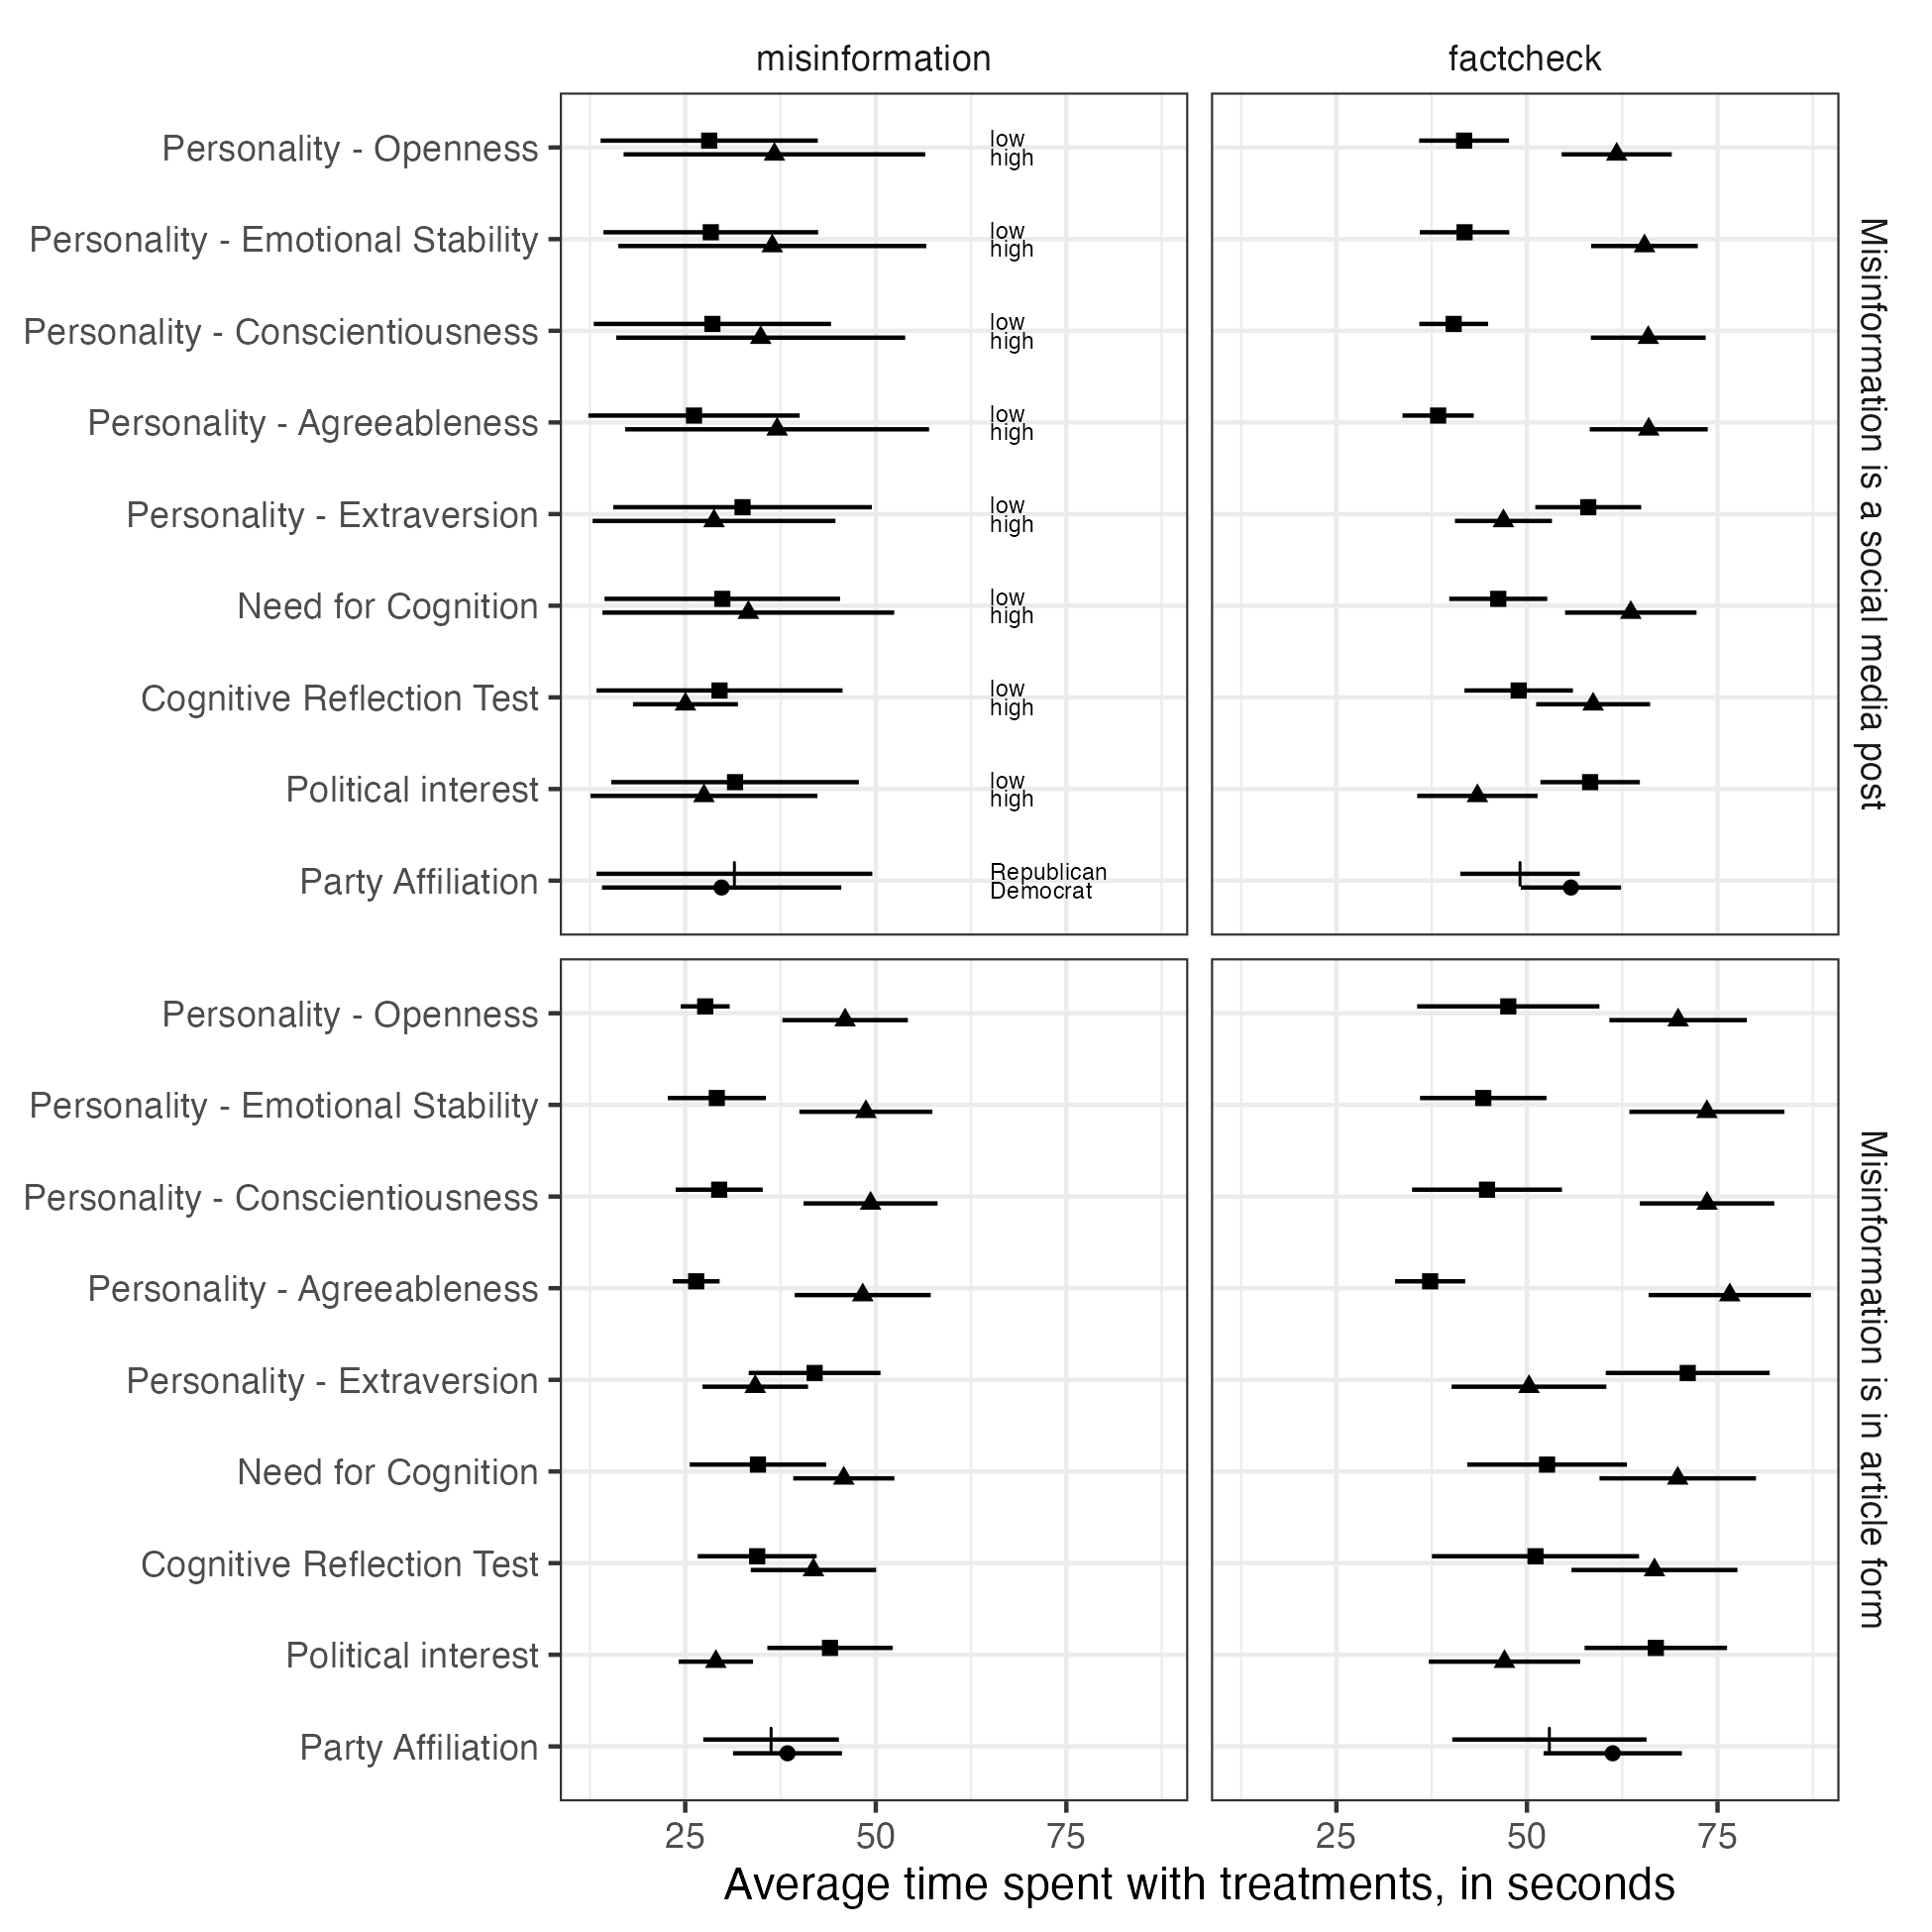

Source data for this figure (header and first rows):
name, value, treatment, misinfo_type, term, type, estimate, std.error, statistic, p.value, conf.low, conf.high
Party Affiliation, Democrat, misinformation, Misinformation is a social media post, overall, summary, 29.77, 8.01, 3.717, 2.016309761629688e-4, 14.07, 45.47
Party Affiliation, Democrat, misinformation, Misinformation is in article form, overall, summary, 38.42, 3.645, 10.54, 5.725707441989997e-26, 31.27, 45.56
Party Affiliation, Democrat, factcheck, Misinformation is a social media post, overall, summary, 55.77, 3.353, 16.63, 4.171692299448656e-62, 49.2, 62.34
Party Affiliation, Democrat, factcheck, Misinformation is in article form, overall, summary, 61.25, 4.629, 13.23, 5.667352896213321e-40, 52.18, 70.33
Party Affiliation, Republican, misinformation, Misinformation is a social media post, overall, summary, 31.45, 9.231, 3.407, 6.568010919229916e-4, 13.36, 49.54
Party Affiliation, Republican, misinformation, Misinformation is in article form, overall, summary, 36.26, 4.539, 7.989, 1.3646182195264626e-15, 27.37, 45.16
Party Affiliation, Republican, factcheck, Misinformation is a social media post, overall, summary, 49.09, 3.999, 12.28, 1.2173241422768296e-34, 41.25, 56.93
Party Affiliation, Republican, factcheck, Misinformation is in article form, overall, summary, 52.94, 6.501, 8.144, 3.8222056628700845e-16, 40.2, 65.68
Political interest, high, misinformation, Misinformation is a social media post, overall, summary, 27.46, 7.591, 3.617, 2.9786842589413107e-4, 12.58, 42.34
Political interest, high, misinformation, Misinformation is in article form, overall, summary, 29.02, 2.491, 11.65, 2.27784844067669e-31, 24.14, 33.9
Political interest, high, factcheck, Misinformation is a social media post, overall, summary, 43.5, 4.032, 10.79, 3.90954858136394e-27, 35.6, 51.4
Political interest, high, factcheck, Misinformation is in article form, overall, summary, 47.06, 5.067, 9.286, 1.596290538465207e-20, 37.12, 56.99
Political interest, low, misinformation, Misinformation is a social media post, overall, summary, 31.54, 8.287, 3.806, 1.4141606111712002e-4, 15.29, 47.78
Political interest, low, misinformation, Misinformation is in article form, overall, summary, 43.99, 4.193, 10.49, 9.3674774839362665e-26, 35.77, 52.21
Political interest, low, factcheck, Misinformation is a social media post, overall, summary, 58.29, 3.329, 17.51, 1.1623120953965613e-68, 51.76, 64.81
Political interest, low, factcheck, Misinformation is in article form, overall, summary, 66.91, 4.767, 14.03, 9.642030363638358e-45, 57.56, 76.25
Cognitive Reflection Test, high, misinformation, Misinformation is a social media post, overall, summary, 25.03, 3.512, 7.126, 1.034178120350155e-12, 18.14, 31.91
Cognitive Reflection Test, high, misinformation, Misinformation is in article form, overall, summary, 41.82, 4.193, 9.972, 2.014281639000976e-23, 33.6, 50.04
Cognitive Reflection Test, high, factcheck, Misinformation is a social media post, overall, summary, 58.68, 3.814, 15.38, 2.0759633947103267e-53, 51.21, 66.16
Cognitive Reflection Test, high, factcheck, Misinformation is in article form, overall, summary, 66.73, 5.553, 12.02, 2.9204068717122644e-33, 55.84, 77.61
Cognitive Reflection Test, low, misinformation, Misinformation is a social media post, overall, summary, 29.5, 8.234, 3.583, 3.396158204583097e-4, 13.36, 45.64
Cognitive Reflection Test, low, misinformation, Misinformation is in article form, overall, summary, 34.44, 3.982, 8.65, 5.159176173049369e-18, 26.64, 42.24
Cognitive Reflection Test, low, factcheck, Misinformation is a social media post, overall, summary, 48.92, 3.631, 13.47, 2.310598909272955e-41, 41.8, 56.03
Cognitive Reflection Test, low, factcheck, Misinformation is in article form, overall, summary, 51.12, 6.932, 7.375, 1.6398203148226404e-13, 37.54, 64.71
Need for Cognition, high, misinformation, Misinformation is a social media post, overall, summary, 33.28, 9.764, 3.408, 6.537395441554918e-4, 14.14, 52.42
Need for Cognition, high, misinformation, Misinformation is in article form, overall, summary, 45.8, 3.385, 13.53, 1.0002935954796319e-41, 39.17, 52.44
Need for Cognition, high, factcheck, Misinformation is a social media post, overall, summary, 63.62, 4.398, 14.46, 2.0218340348730237e-47, 55, 72.24
Need for Cognition, high, factcheck, Misinformation is in article form, overall, summary, 69.78, 5.238, 13.32, 1.7143960553274466e-40, 59.51, 80.05
Need for Cognition, low, misinformation, Misinformation is a social media post, overall, summary, 29.86, 7.885, 3.788, 1.521164189977808e-4, 14.41, 45.32
Need for Cognition, low, misinformation, Misinformation is in article form, overall, summary, 34.54, 4.568, 7.561, 3.996581075130703e-14, 25.59, 43.49
Need for Cognition, low, factcheck, Misinformation is a social media post, overall, summary, 46.24, 3.281, 14.09, 4.2243707541760845e-45, 39.81, 52.67
Need for Cognition, low, factcheck, Misinformation is in article form, overall, summary, 52.64, 5.345, 9.849, 6.918659775847542e-23, 42.16, 63.11
Personality - Extraversion, high, misinformation, Misinformation is a social media post, overall, summary, 28.78, 8.127, 3.541, 3.9882721636755206e-4, 12.85, 44.71
Personality - Extraversion, high, misinformation, Misinformation is in article form, overall, summary, 34.18, 3.534, 9.673, 3.9442770903964785e-22, 27.26, 41.11
Personality - Extraversion, high, factcheck, Misinformation is a social media post, overall, summary, 46.91, 3.247, 14.45, 2.584454058957236e-47, 40.55, 53.28
Personality - Extraversion, high, factcheck, Misinformation is in article form, overall, summary, 50.27, 5.178, 9.708, 2.788085291148859e-22, 40.12, 60.41
Personality - Extraversion, low, misinformation, Misinformation is a social media post, overall, summary, 32.52, 8.656, 3.757, 1.7202491785749612e-4, 15.55, 49.48
Personality - Extraversion, low, misinformation, Misinformation is in article form, overall, summary, 41.98, 4.411, 9.517, 1.778107663177971e-21, 33.33, 50.62
Personality - Extraversion, low, factcheck, Misinformation is a social media post, overall, summary, 58.04, 3.544, 16.38, 2.6922420656671446e-60, 51.1, 64.99
Personality - Extraversion, low, factcheck, Misinformation is in article form, overall, summary, 71.09, 5.489, 12.95, 2.2652860467776213e-38, 60.33, 81.85
Personality - Agreeableness, high, misinformation, Misinformation is a social media post, overall, summary, 37.06, 10.17, 3.643, 2.693622936202399e-4, 17.12, 56.99
Personality - Agreeableness, high, misinformation, Misinformation is in article form, overall, summary, 48.29, 4.553, 10.61, 2.821441596426063e-26, 39.36, 57.21
Personality - Agreeableness, high, factcheck, Misinformation is a social media post, overall, summary, 65.98, 3.949, 16.71, 1.1440486357957015e-62, 58.24, 73.72
Personality - Agreeableness, high, factcheck, Misinformation is in article form, overall, summary, 76.6, 5.433, 14.1, 3.819053355651111e-45, 65.96, 87.25
Personality - Agreeableness, low, misinformation, Misinformation is a social media post, overall, summary, 26.15, 7.072, 3.698, 2.1719469282790104e-4, 12.29, 40.01
Personality - Agreeableness, low, misinformation, Misinformation is in article form, overall, summary, 26.44, 1.569, 16.84, 1.1593164288177027e-63, 23.36, 29.51
Personality - Agreeableness, low, factcheck, Misinformation is a social media post, overall, summary, 38.35, 2.385, 16.08, 3.475328535922428e-58, 33.67, 43.02
Personality - Agreeableness, low, factcheck, Misinformation is in article form, overall, summary, 37.3, 2.346, 15.9, 6.592685089486139e-57, 32.7, 41.9
Personality - Conscientiousness, high, misinformation, Misinformation is a social media post, overall, summary, 34.9, 9.672, 3.609, 3.078399665596316e-4, 15.95, 53.86
Personality - Conscientiousness, high, misinformation, Misinformation is in article form, overall, summary, 49.32, 4.482, 11, 3.6835245378195167e-28, 40.53, 58.1
Personality - Conscientiousness, high, factcheck, Misinformation is a social media post, overall, summary, 65.91, 3.844, 17.15, 6.837720132340096e-66, 58.38, 73.45
Personality - Conscientiousness, high, factcheck, Misinformation is in article form, overall, summary, 73.63, 4.499, 16.37, 3.3994277559362625e-60, 64.81, 82.44
Personality - Conscientiousness, low, misinformation, Misinformation is a social media post, overall, summary, 28.56, 7.941, 3.597, 3.2182547255459856e-4, 13, 44.13
Personality - Conscientiousness, low, misinformation, Misinformation is in article form, overall, summary, 29.46, 2.913, 10.11, 4.966497929550939e-24, 23.74, 35.17
Personality - Conscientiousness, low, factcheck, Misinformation is a social media post, overall, summary, 40.39, 2.304, 17.53, 8.128405828221758e-69, 35.87, 44.9
Personality - Conscientiousness, low, factcheck, Misinformation is in article form, overall, summary, 44.76, 5.017, 8.921, 4.607807306303133e-19, 34.93, 54.59
Personality - Emotional Stability, high, misinformation, Misinformation is a social media post, overall, summary, 36.42, 10.31, 3.534, 4.0960228612490454e-4, 16.22, 56.62
Personality - Emotional Stability, high, misinformation, Misinformation is in article form, overall, summary, 48.7, 4.45, 10.94, 7.224893514863611e-28, 39.98, 57.42
Personality - Emotional Stability, high, factcheck, Misinformation is a social media post, overall, summary, 65.42, 3.569, 18.33, 4.533203862669383e-75, 58.43, 72.42
Personality - Emotional Stability, high, factcheck, Misinformation is in article form, overall, summary, 73.61, 5.188, 14.19, 1.0931564093444667e-45, 63.44, 83.78
... 12 more rows
